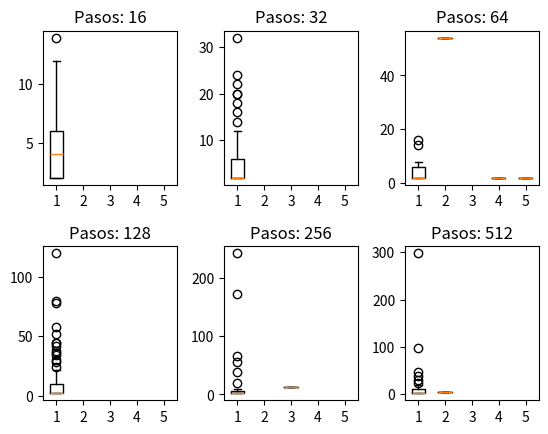

Write the Python code that produced this figure.
# -*- coding: utf-8 -*-
"""
Created on Tue Feb 16 14:46:49 2021

[redacted]
"""
from random import random, randint
import matplotlib.pyplot as plt 
import pandas as pd
import time

rff, expt = [], []
for e in range(6):
    exponencial = e + 4
    exp = 2 ** exponencial
    print('Con numero de pasos de ', exp)
    rf=[],[],[],[],[]
    minimo, maximo, promedio, porcentaje, tiempo_t, pasos_c= [], [], [], [], [], []
    for d in range(5):
        dimension = d+1
        p_inicial = [0] * dimension
        resultados = []
        resultados1 = []
        repeticiones = 500
        inicio = time.time()
        p_t = []
        
        for nr in range(repeticiones):
            nunca = True
                        
            for paso in range(exp):
                dim = randint(0, dimension-1)
                p_inicial[dim] = p_inicial[dim] + 1 if random() < 0.5 else p_inicial[dim] -1
                
                if all([p == 0 for p in p_inicial]):
                    resultados.append(paso+1)
                    resultados1.append(paso+1)
                    nunca = False
                    break
            p_t.append(paso+1)
            if nunca:
                resultados.append(None)
                # resultados1.append(exp+1)
        
         
        final = time.time()
        tiempo = final - inicio
        tiempo_p = tiempo/repeticiones
        tiempo_t.append(tiempo_p)
        # print("tiempo promedio de caminata: ",tiempo_p, " en la dimension: ", dimension)
        prom_pasos = sum(p_t)/repeticiones
        pasos_c.append(prom_pasos)
        # print("el promedio de pasos completos es: ",pasos_c)
        
        cuantos = sum([r is None for r in resultados])
        # print(cuantos , "no regresaron")
        # print((cuantos / repeticiones)*100, 'no regresaron nunca en la dimension ', d+1)
        porcentaje.append((cuantos / repeticiones)*100)
        if cuantos < repeticiones:
            regresaron = sum([r if r is not None else 0 for r in resultados])
            # print(regresaron)
            # print(regresaron / (repeticiones - cuantos), 'fue la tardanza en promedio en la dimension ', d+1)
        for r in resultados1:
            rf[d].append(r) 
        # print(rf[d])
        if rf[d] > []:
            mi = min(rf[d])
            prom = sum(rf[d])/len(rf[d])
            ma = max(rf[d])
            minimo.append(mi)
            promedio.append(prom)
            maximo.append(ma)
        else:
            # print("se anula")
            minimo.append('Anulado')
            promedio.append('Anulado')
            maximo.append('Anulado')
        
            
    data = {'Dimension':[1,2,3,4,5], 
            'Minimo':minimo, 
            'Promedio':promedio, 
            'Maximo':maximo,
            'Porcentaje':porcentaje,
            'Tiempo_promedio' : tiempo_t} 
    # print(data)
    expt.append(exp)
    rff.append(rf)
    df = pd.DataFrame(data)
    print(df)
        
fig = plt.figure()
gs = fig.add_gridspec(2,3, hspace=0.4, wspace=0.35)
ax1 = fig.add_subplot(gs[0,0])
ax1.boxplot(rff[0])
ax1.set_title('Pasos: ' + str(expt[0]))

ax2 = fig.add_subplot(gs[0,1])
ax2.boxplot(rff[1])
ax2.set_title('Pasos: ' + str(expt[1]))
                      
ax3 = fig.add_subplot(gs[0,2])
ax3.boxplot(rff[2])
ax3.set_title('Pasos: ' + str(expt[2]))

ax4 = fig.add_subplot(gs[1,0])
ax4.boxplot(rff[3])
ax4.set_title('Pasos: ' + str(expt[3]))

ax5 = fig.add_subplot(gs[1,1])
ax5.boxplot(rff[4])
ax5.set_title('Pasos: ' + str(expt[4]))

ax6 = fig.add_subplot(gs[1,2])
ax6.boxplot(rff[5])
ax6.set_title('Pasos: ' + str(expt[5]))

fig.savefig('p1_pasos.png')
# plt.close()
